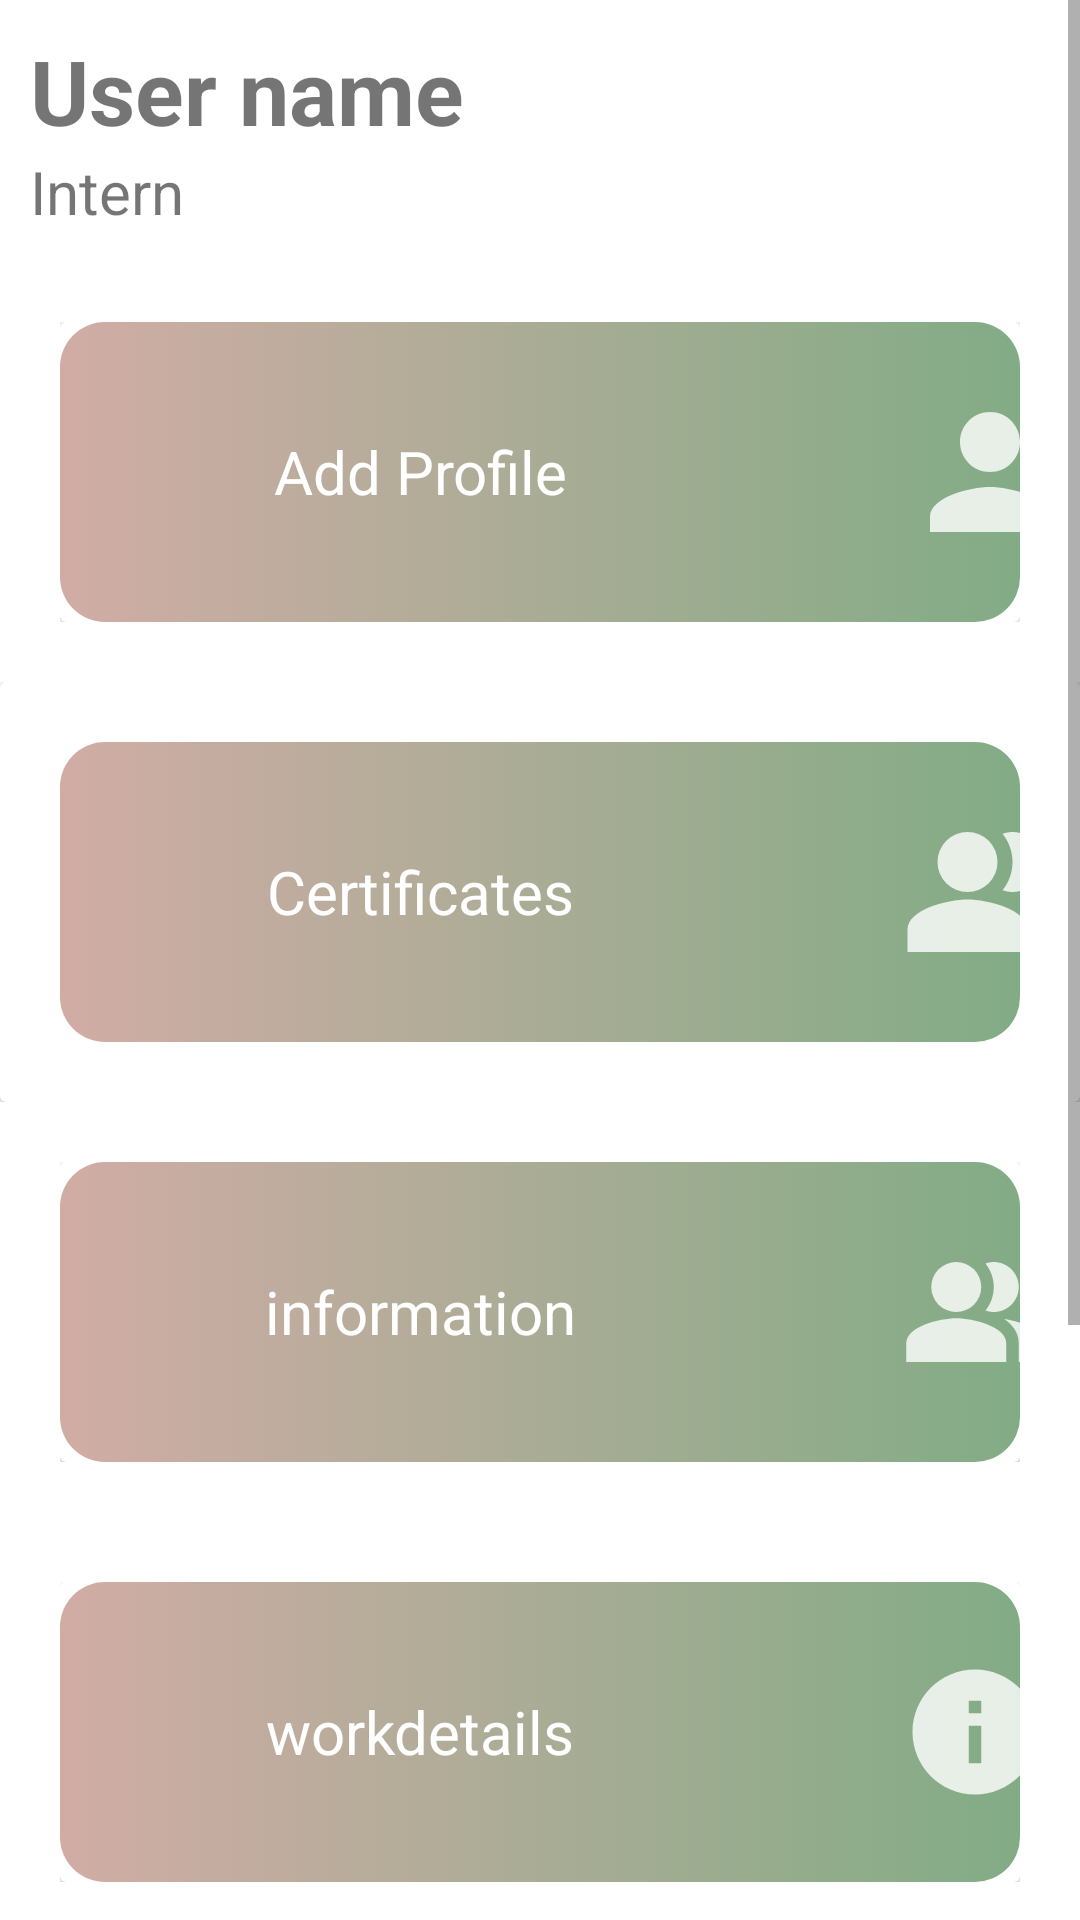

Layout XML and referenced resources for this Android screen:
<!-- AndroidManifest.xml: application theme Theme.KleeTeams -->
<!-- res/layout/activity_intern_home.xml -->
<?xml version="1.0" encoding="utf-8"?>
<ScrollView
    xmlns:android="http://schemas.android.com/apk/res/android"
    xmlns:app="http://schemas.android.com/apk/res-auto"
    xmlns:tools="http://schemas.android.com/tools"
    android:layout_width="match_parent"
    android:layout_height="match_parent"
    android:orientation="vertical"
    tools:context=".Intern.InternHome">
    <LinearLayout
        android:layout_width="match_parent"
        android:layout_height="match_parent"
        android:orientation="vertical">
        <LinearLayout
            android:layout_width="match_parent"
            android:layout_height="match_parent"
            android:layout_weight="1"
            android:layout_margin="10dp"
            android:orientation="vertical">
            <TextView
                android:layout_width="match_parent"
                android:layout_height="wrap_content"
                android:text="User name"
                android:textStyle="bold"
                android:textSize="30dp">
            </TextView>
            <TextView
                android:layout_width="match_parent"
                android:layout_height="wrap_content"
                android:textSize="20dp"
                android:text="Intern">
            </TextView>
        </LinearLayout>
        <LinearLayout
            android:layout_width="match_parent"
            android:layout_height="match_parent"
            android:orientation="vertical"
            android:layout_margin="20dp"
            android:layout_weight="1">
            <androidx.cardview.widget.CardView
                android:layout_width="match_parent"
                android:layout_height="match_parent">
                <LinearLayout
                    android:id="@+id/addprofile"
                    android:layout_width="match_parent"
                    android:layout_height="wrap_content"
                    android:background="@drawable/adminehome"
                    android:orientation="horizontal">
                    <TextView
                        android:layout_width="200dp"
                        android:layout_height="100dp"
                        android:textColor="@color/white"
                        android:text="Add Profile"
                        android:gravity="center"
                        android:layout_marginLeft="20dp"
                        android:textSize="20dp">
                    </TextView>
                    <ImageView
                        android:layout_width="60dp"
                        android:layout_height="60dp"
                        android:background="@drawable/profile"
                        android:layout_gravity="center"
                        android:layout_marginLeft="60dp">
                    </ImageView>
                </LinearLayout>
            </androidx.cardview.widget.CardView>
        </LinearLayout>
        <LinearLayout
            android:layout_width="match_parent"
            android:layout_height="match_parent"
            android:orientation="vertical"
            android:layout_weight="1">
            <androidx.cardview.widget.CardView
                android:layout_width="match_parent"
                android:layout_height="match_parent">
                <LinearLayout
                    android:id="@+id/certificates"
                    android:layout_width="match_parent"
                    android:layout_height="wrap_content"
                    android:layout_margin="20dp"
                    android:background="@drawable/adminehome"
                    android:orientation="horizontal">
                    <TextView
                        android:layout_width="200dp"
                        android:layout_height="100dp"
                        android:text="Certificates"
                        android:textColor="@color/white"
                        android:gravity="center"
                        android:layout_marginLeft="20dp"
                        android:textSize="20dp">
                    </TextView>
                    <ImageView
                        android:layout_width="60dp"
                        android:layout_height="60dp"
                        android:background="@drawable/intern"
                        android:layout_gravity="center"
                        android:layout_marginLeft="60dp">
                    </ImageView>
                </LinearLayout>
            </androidx.cardview.widget.CardView>
        </LinearLayout>
        <LinearLayout
            android:layout_width="match_parent"
            android:layout_height="match_parent"
            android:orientation="vertical"
            android:layout_margin="20dp"
            android:layout_weight="1">
            <androidx.cardview.widget.CardView
                android:layout_width="match_parent"
                android:layout_height="match_parent">
                <LinearLayout
                    android:id="@+id/information"
                    android:layout_width="match_parent"
                    android:layout_height="wrap_content"
                    android:background="@drawable/adminehome"
                    android:orientation="horizontal">
                    <TextView
                        android:layout_width="200dp"
                        android:layout_height="100dp"
                        android:text="information"
                        android:textColor="@color/white"
                        android:gravity="center"
                        android:layout_marginLeft="20dp"
                        android:textSize="20dp">
                    </TextView>
                    <ImageView
                        android:layout_width="50dp"
                        android:layout_height="50dp"
                        android:background="@drawable/intern"
                        android:layout_gravity="center"
                        android:layout_marginLeft="60dp">
                    </ImageView>
                </LinearLayout>
            </androidx.cardview.widget.CardView>
        </LinearLayout>
        <LinearLayout
            android:layout_width="match_parent"
            android:layout_height="match_parent"
            android:orientation="vertical"
            android:layout_margin="20dp"
            android:layout_weight="1">
            <androidx.cardview.widget.CardView
                android:layout_width="match_parent"
                android:layout_height="match_parent">
                <LinearLayout
                    android:id="@+id/workdetails"
                    android:layout_width="match_parent"
                    android:layout_height="wrap_content"
                    android:background="@drawable/adminehome"
                    android:orientation="horizontal">
                    <TextView
                        android:layout_width="200dp"
                        android:layout_height="100dp"
                        android:textColor="@color/white"
                        android:text="workdetails"
                        android:gravity="center"
                        android:layout_marginLeft="20dp"
                        android:textSize="20dp">
                    </TextView>
                    <ImageView
                        android:layout_width="50dp"
                        android:layout_height="50dp"
                        android:background="@drawable/info"
                        android:layout_gravity="center"
                        android:layout_marginLeft="60dp">
                    </ImageView>
                </LinearLayout>
            </androidx.cardview.widget.CardView>
        </LinearLayout>
        <LinearLayout
            android:layout_width="match_parent"
            android:layout_height="match_parent"
            android:orientation="vertical"
            android:layout_margin="20dp"
            android:layout_weight="1">
            <androidx.cardview.widget.CardView
                android:layout_width="match_parent"
                android:layout_height="match_parent">
                <LinearLayout
                    android:id="@+id/profile"
                    android:layout_width="match_parent"
                    android:layout_height="wrap_content"
                    android:background="@drawable/adminehome"
                    android:orientation="horizontal">
                    <TextView
                        android:layout_width="200dp"
                        android:layout_height="100dp"
                        android:text="profile"
                        android:textColor="@color/white"
                        android:gravity="center"
                        android:layout_marginLeft="20dp"
                        android:textSize="20dp">
                    </TextView>
                    <ImageView
                        android:layout_width="50dp"
                        android:layout_height="50dp"
                        android:background="@drawable/ticket"
                        android:layout_gravity="center"
                        android:layout_marginLeft="60dp">
                    </ImageView>
                </LinearLayout>
            </androidx.cardview.widget.CardView>
        </LinearLayout>
        <LinearLayout
            android:layout_width="match_parent"
            android:layout_height="match_parent"
            android:orientation="vertical"
            android:layout_margin="20dp"
            android:layout_weight="1">
            <androidx.cardview.widget.CardView
                android:layout_width="match_parent"
                android:layout_height="match_parent">
                <LinearLayout
                    android:id="@+id/logout"
                    android:layout_width="match_parent"
                    android:layout_height="wrap_content"
                    android:background="@drawable/adminehome"
                    android:orientation="horizontal">
                    <TextView
                        android:layout_width="200dp"
                        android:layout_height="100dp"
                        android:text="Logout"
                        android:textColor="@color/white"
                        android:gravity="center"
                        android:layout_marginLeft="20dp"
                        android:textSize="20dp">
                    </TextView>
                    <ImageView
                        android:layout_width="60dp"
                        android:layout_height="60dp"
                        android:background="@drawable/logout"
                        android:layout_gravity="center"
                        android:layout_marginLeft="60dp">
                    </ImageView>
                </LinearLayout>
            </androidx.cardview.widget.CardView>
        </LinearLayout>
    </LinearLayout>

</ScrollView>
<!-- resources referenced by this layout -->
<resources>
  <color name="white">#FFFFFFFF</color>
  <!-- drawable adminehome (drawable) -->
  <?xml version="1.0" encoding="utf-8"?>
  <selector xmlns:android="http://schemas.android.com/apk/res/android">
  <item>
      <shape>
          <gradient
              android:angle="180"
              android:startColor="@color/bayleaf"
              android:endColor="@color/clamshell"
              android:type="linear"/>
          <corners android:radius="15dp"/>
      </shape>
  </item>
  </selector>
  <!-- drawable info (drawable) -->
  <vector android:alpha="0.8" android:autoMirrored="true"
      android:height="24dp" android:tint="#FFFFFF"
      android:viewportHeight="24" android:viewportWidth="24"
      android:width="24dp" xmlns:android="http://schemas.android.com/apk/res/android">
      <path android:fillColor="@android:color/white" android:pathData="M12,2C6.48,2 2,6.48 2,12s4.48,10 10,10 10,-4.48 10,-10S17.52,2 12,2zM13,17h-2v-6h2v6zM13,9h-2L11,7h2v2z"/>
  </vector>
  <!-- drawable logout (drawable) -->
  <vector android:alpha="0.8" android:autoMirrored="true"
      android:height="24dp" android:tint="#FFFFFF"
      android:viewportHeight="24" android:viewportWidth="24"
      android:width="24dp" xmlns:android="http://schemas.android.com/apk/res/android">
      <path android:fillColor="@android:color/white" android:pathData="M17,7l-1.41,1.41L18.17,11H8v2h10.17l-2.58,2.58L17,17l5,-5zM4,5h8V3H4c-1.1,0 -2,0.9 -2,2v14c0,1.1 0.9,2 2,2h8v-2H4V5z"/>
  </vector>
  <!-- drawable profile (drawable) -->
  <vector android:alpha="0.8" android:autoMirrored="true"
      android:height="24dp" android:tint="#FFFFFF"
      android:viewportHeight="24" android:viewportWidth="24"
      android:width="24dp" xmlns:android="http://schemas.android.com/apk/res/android">
      <path android:fillColor="@android:color/white" android:pathData="M12,12c2.21,0 4,-1.79 4,-4s-1.79,-4 -4,-4 -4,1.79 -4,4 1.79,4 4,4zM12,14c-2.67,0 -8,1.34 -8,4v2h16v-2c0,-2.66 -5.33,-4 -8,-4z"/>
  </vector>
  <!-- drawable ticket (drawable) -->
  <vector android:alpha="0.8" android:autoMirrored="true"
      android:height="24dp" android:tint="#FFFFFF"
      android:viewportHeight="24" android:viewportWidth="24"
      android:width="24dp" xmlns:android="http://schemas.android.com/apk/res/android">
      <path android:fillColor="@android:color/white" android:pathData="M15.73,3L8.27,3L3,8.27v7.46L8.27,21h7.46L21,15.73L21,8.27L15.73,3zM12,17.3c-0.72,0 -1.3,-0.58 -1.3,-1.3 0,-0.72 0.58,-1.3 1.3,-1.3 0.72,0 1.3,0.58 1.3,1.3 0,0.72 -0.58,1.3 -1.3,1.3zM13,13h-2L11,7h2v6z"/>
  </vector>
  <style name="Theme.KleeTeams" parent="Theme.MaterialComponents.DayNight.DarkActionBar">
          
          <item name="colorPrimary">@color/bayleaf</item>
          <item name="colorPrimaryVariant">@color/green</item>
          <item name="colorOnPrimary">@color/white</item>
          
          <item name="colorSecondary">@color/pearlbush</item>
          <item name="colorSecondaryVariant">@color/clamshell</item>
          <item name="colorOnSecondary">@color/black</item>
          
          <item name="android:statusBarColor" tools:targetApi="l">?attr/colorPrimaryVariant</item>
          
      </style>
  <color name="bayleaf">#82AC85</color>
  <color name="clamshell">#D1ACA5</color>
  <color name="green">#00cba9</color>
  <color name="pearlbush">#E2CFC9</color>
  <color name="black">#FF000000</color>
</resources>
